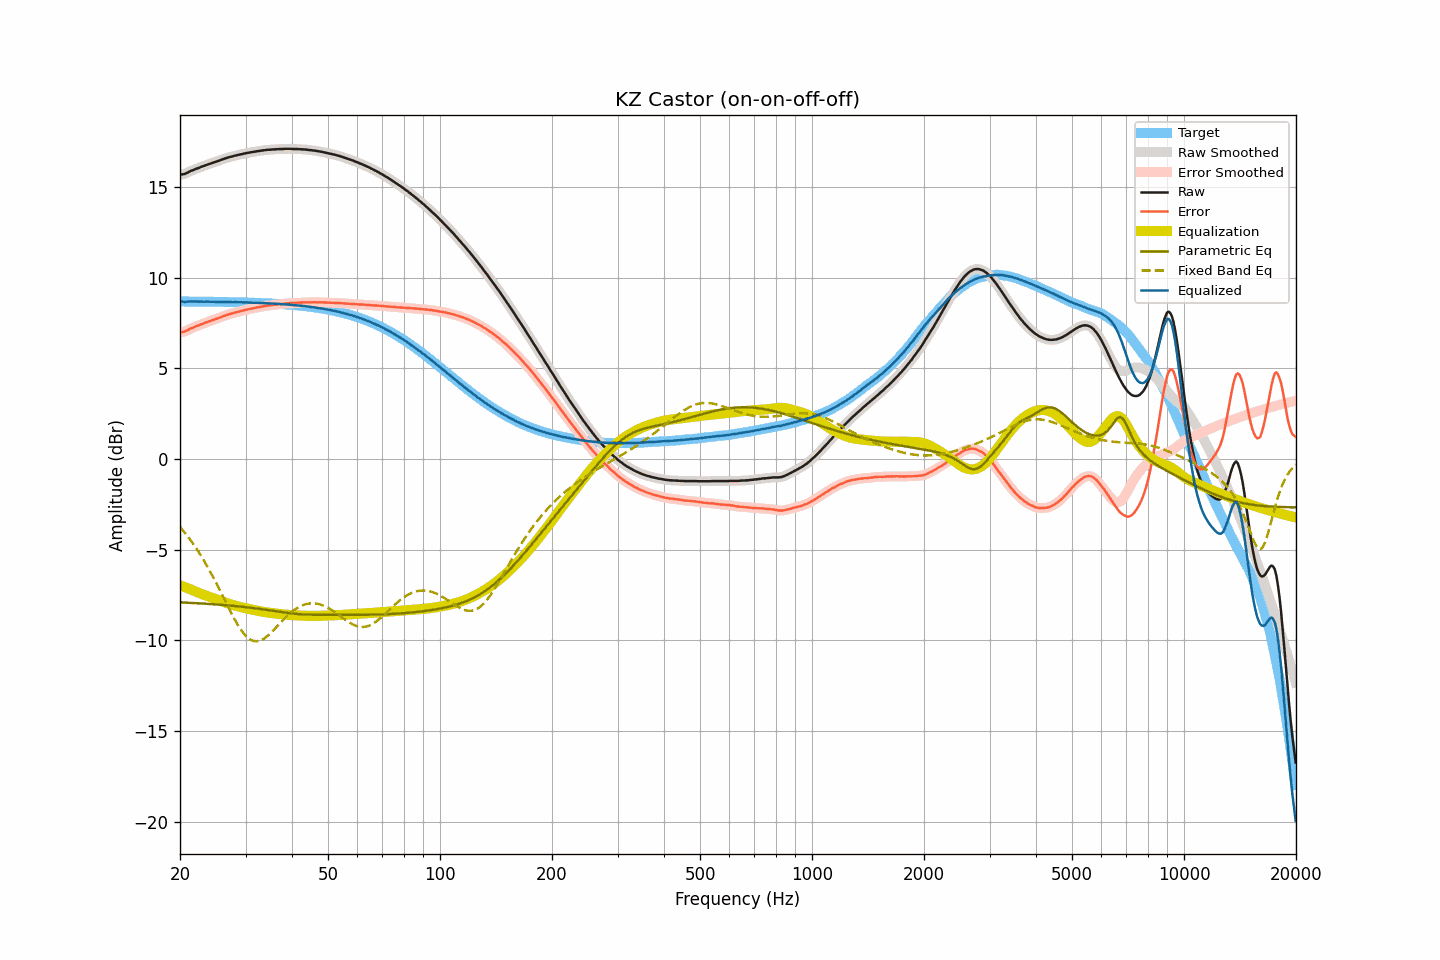

Data behind this chart, as committed beside it:
frequency, raw, smoothed, error, error_smoothed, equalization, parametric_eq, fixed_band_eq, equalized_raw, equalized_smoothed, target
20.00, 15.68, 15.68, 6.98, 6.99, -6.96, -7.90, -3.75, 8.71, 8.72, 8.69
20.20, 15.70, 15.69, 7.01, 7.00, -7.00, -7.91, -3.85, 8.70, 8.69, 8.69
20.40, 15.71, 15.71, 7.02, 7.02, -7.03, -7.91, -3.95, 8.68, 8.68, 8.69
20.61, 15.73, 15.73, 7.04, 7.04, -7.06, -7.91, -4.06, 8.67, 8.67, 8.69
20.81, 15.77, 15.77, 7.08, 7.08, -7.09, -7.92, -4.17, 8.67, 8.67, 8.69
21.02, 15.81, 15.81, 7.12, 7.12, -7.13, -7.92, -4.29, 8.68, 8.68, 8.69
21.23, 15.86, 15.85, 7.17, 7.17, -7.16, -7.93, -4.40, 8.69, 8.69, 8.69
21.44, 15.90, 15.89, 7.21, 7.21, -7.20, -7.93, -4.53, 8.70, 8.70, 8.69
21.66, 15.93, 15.93, 7.24, 7.25, -7.24, -7.94, -4.65, 8.69, 8.69, 8.69
21.87, 15.97, 15.97, 7.28, 7.28, -7.28, -7.94, -4.78, 8.69, 8.69, 8.69
22.09, 16.01, 16.00, 7.32, 7.32, -7.32, -7.95, -4.91, 8.69, 8.69, 8.69
22.31, 16.04, 16.04, 7.35, 7.35, -7.35, -7.95, -5.04, 8.68, 8.68, 8.68
22.54, 16.07, 16.07, 7.38, 7.39, -7.39, -7.96, -5.18, 8.68, 8.68, 8.68
22.76, 16.11, 16.10, 7.42, 7.42, -7.42, -7.96, -5.32, 8.68, 8.68, 8.68
22.99, 16.14, 16.14, 7.46, 7.46, -7.46, -7.97, -5.46, 8.68, 8.68, 8.68
23.22, 16.17, 16.17, 7.49, 7.49, -7.49, -7.97, -5.61, 8.68, 8.68, 8.68
23.45, 16.21, 16.20, 7.53, 7.52, -7.52, -7.98, -5.77, 8.68, 8.68, 8.68
23.69, 16.24, 16.24, 7.56, 7.56, -7.56, -7.98, -5.92, 8.68, 8.68, 8.68
23.92, 16.27, 16.27, 7.59, 7.59, -7.59, -7.99, -6.08, 8.68, 8.68, 8.68
24.16, 16.30, 16.30, 7.62, 7.62, -7.62, -7.99, -6.24, 8.68, 8.68, 8.68
24.40, 16.33, 16.33, 7.65, 7.65, -7.65, -8.00, -6.41, 8.68, 8.68, 8.68
24.65, 16.36, 16.36, 7.68, 7.68, -7.68, -8.01, -6.58, 8.67, 8.67, 8.67
24.89, 16.39, 16.39, 7.72, 7.72, -7.72, -8.01, -6.74, 8.67, 8.67, 8.67
25.14, 16.42, 16.42, 7.75, 7.75, -7.75, -8.02, -6.92, 8.67, 8.67, 8.67
25.39, 16.45, 16.45, 7.78, 7.78, -7.78, -8.03, -7.09, 8.67, 8.67, 8.67
25.65, 16.48, 16.48, 7.81, 7.81, -7.81, -8.03, -7.27, 8.66, 8.67, 8.67
25.91, 16.52, 16.51, 7.85, 7.85, -7.85, -8.04, -7.45, 8.67, 8.67, 8.67
26.16, 16.55, 16.55, 7.88, 7.88, -7.88, -8.05, -7.63, 8.67, 8.67, 8.67
26.43, 16.58, 16.58, 7.91, 7.91, -7.91, -8.05, -7.81, 8.67, 8.67, 8.66
26.69, 16.61, 16.61, 7.95, 7.94, -7.94, -8.06, -7.98, 8.67, 8.66, 8.66
26.96, 16.63, 16.63, 7.97, 7.97, -7.97, -8.07, -8.16, 8.66, 8.66, 8.66
27.23, 16.66, 16.65, 8.00, 8.00, -8.00, -8.08, -8.34, 8.66, 8.66, 8.66
27.50, 16.68, 16.68, 8.02, 8.02, -8.02, -8.08, -8.51, 8.65, 8.65, 8.66
27.77, 16.70, 16.70, 8.04, 8.05, -8.05, -8.09, -8.68, 8.65, 8.65, 8.65
28.05, 16.73, 16.72, 8.07, 8.07, -8.07, -8.10, -8.84, 8.66, 8.65, 8.65
28.33, 16.75, 16.75, 8.10, 8.10, -8.10, -8.11, -9.00, 8.65, 8.65, 8.65
28.62, 16.77, 16.77, 8.12, 8.12, -8.12, -8.12, -9.15, 8.65, 8.65, 8.65
28.90, 16.79, 16.79, 8.14, 8.14, -8.14, -8.13, -9.29, 8.65, 8.65, 8.65
29.19, 16.81, 16.81, 8.16, 8.16, -8.17, -8.14, -9.42, 8.64, 8.64, 8.64
29.48, 16.83, 16.83, 8.19, 8.19, -8.19, -8.15, -9.54, 8.64, 8.64, 8.64
29.78, 16.85, 16.85, 8.21, 8.21, -8.21, -8.16, -9.66, 8.64, 8.64, 8.64
30.08, 16.87, 16.87, 8.23, 8.23, -8.23, -8.17, -9.75, 8.64, 8.64, 8.64
30.38, 16.89, 16.88, 8.25, 8.25, -8.25, -8.18, -9.84, 8.64, 8.64, 8.63
30.68, 16.90, 16.90, 8.27, 8.27, -8.27, -8.19, -9.91, 8.63, 8.63, 8.63
30.99, 16.92, 16.92, 8.29, 8.29, -8.29, -8.20, -9.97, 8.63, 8.63, 8.63
31.30, 16.93, 16.93, 8.30, 8.30, -8.31, -8.21, -10.01, 8.62, 8.62, 8.62
31.61, 16.95, 16.95, 8.33, 8.32, -8.32, -8.22, -10.04, 8.62, 8.62, 8.62
31.93, 16.96, 16.96, 8.34, 8.34, -8.34, -8.23, -10.05, 8.62, 8.62, 8.62
32.24, 16.98, 16.97, 8.36, 8.36, -8.36, -8.24, -10.05, 8.62, 8.61, 8.62
32.57, 16.99, 16.99, 8.38, 8.38, -8.38, -8.25, -10.03, 8.61, 8.61, 8.61
32.89, 17.00, 17.00, 8.39, 8.39, -8.39, -8.27, -10.01, 8.60, 8.61, 8.61
33.22, 17.02, 17.01, 8.41, 8.41, -8.41, -8.28, -9.96, 8.61, 8.60, 8.60
33.55, 17.03, 17.03, 8.43, 8.43, -8.43, -8.29, -9.91, 8.60, 8.60, 8.60
33.89, 17.04, 17.04, 8.44, 8.44, -8.44, -8.31, -9.85, 8.60, 8.60, 8.60
34.23, 17.05, 17.05, 8.46, 8.46, -8.45, -8.32, -9.79, 8.59, 8.59, 8.59
34.57, 17.06, 17.05, 8.47, 8.47, -8.47, -8.33, -9.71, 8.59, 8.59, 8.59
34.92, 17.06, 17.06, 8.47, 8.48, -8.48, -8.34, -9.63, 8.58, 8.58, 8.58
35.27, 17.07, 17.07, 8.49, 8.49, -8.49, -8.36, -9.54, 8.58, 8.58, 8.58
35.62, 17.08, 17.07, 8.50, 8.50, -8.50, -8.37, -9.45, 8.58, 8.57, 8.57
35.97, 17.08, 17.08, 8.51, 8.51, -8.51, -8.39, -9.36, 8.57, 8.57, 8.57
... 635 more rows
